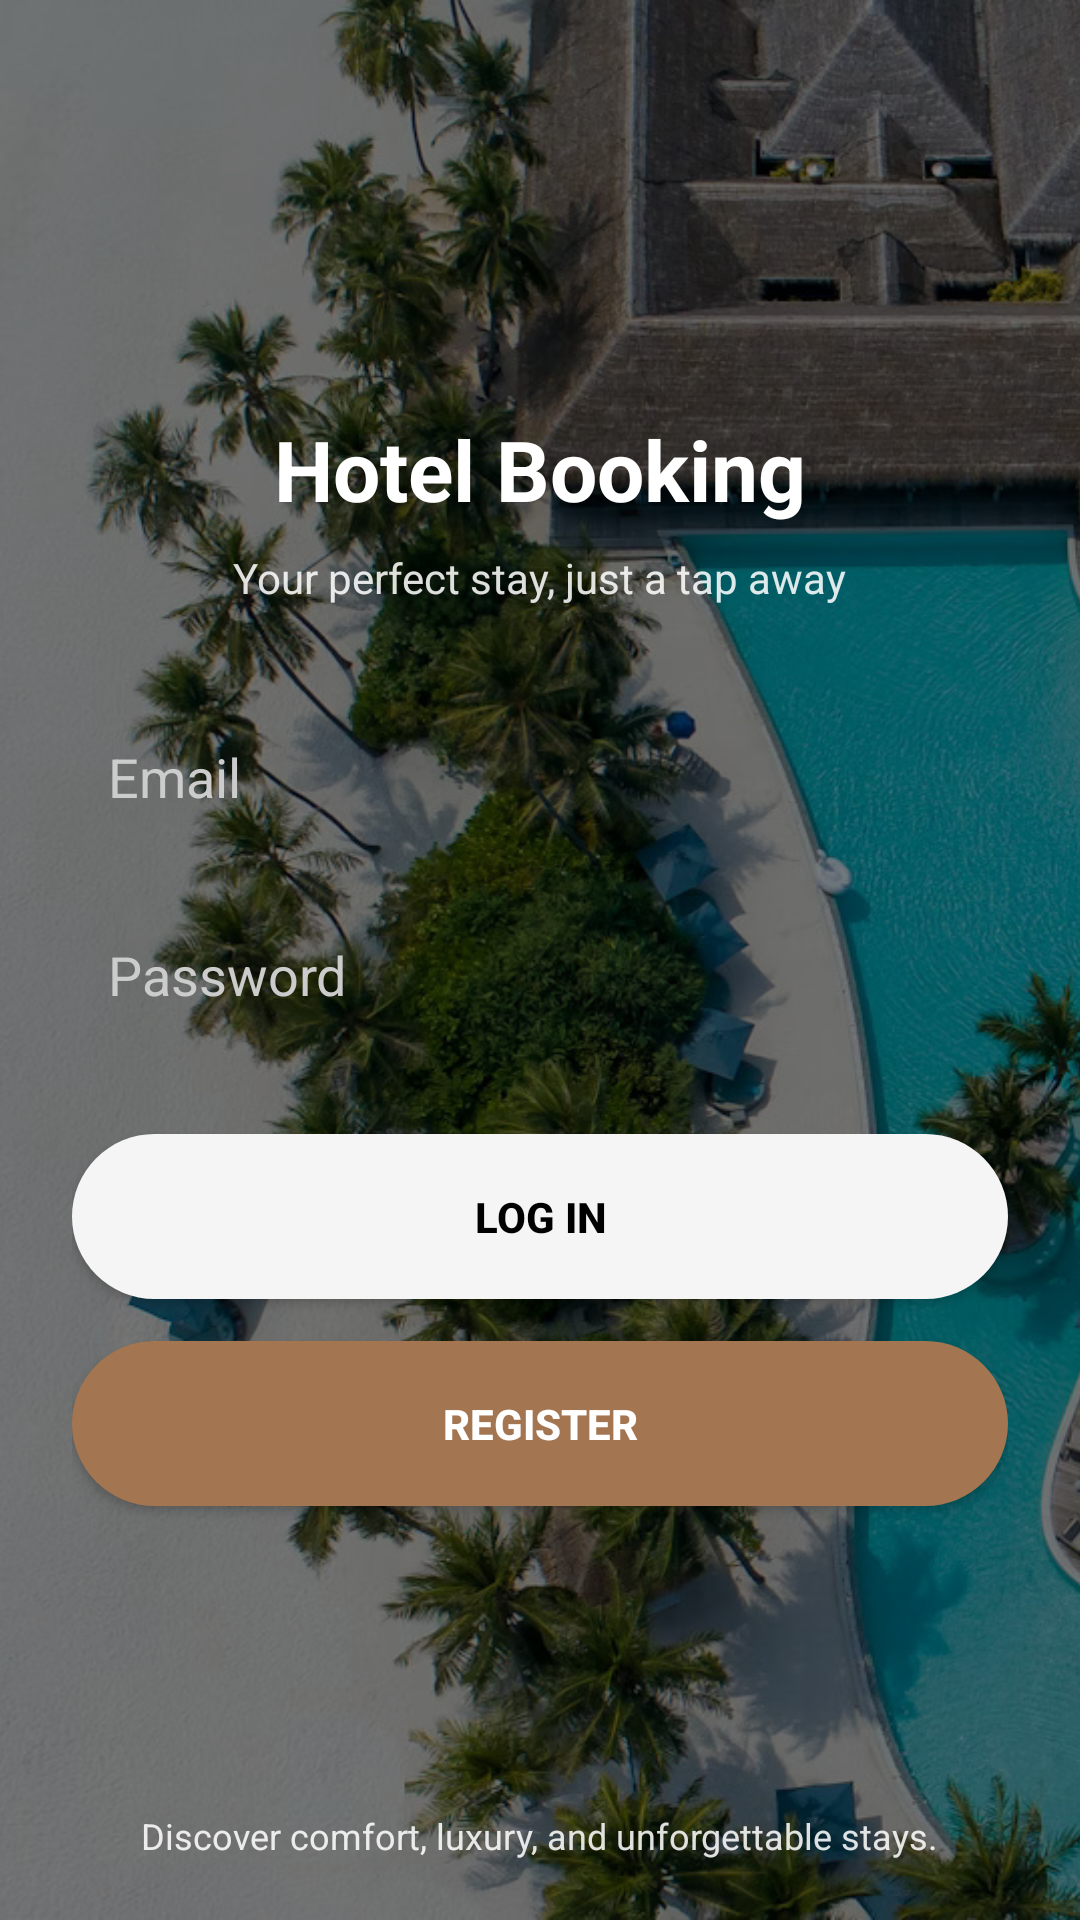

Android layout source for this screen:
<!-- AndroidManifest.xml: activity theme Theme.HotelReservationApp -->
<!-- res/layout/activity_main.xml -->
<?xml version="1.0" encoding="utf-8"?>
<RelativeLayout xmlns:android="http://schemas.android.com/apk/res/android"
    android:layout_width="match_parent"
    android:layout_height="match_parent">

    
    <ImageView
        android:layout_width="match_parent"
        android:layout_height="match_parent"
        android:scaleType="centerCrop"
        android:src="@drawable/hotel_bg" />

    
    <View
        android:layout_width="match_parent"
        android:layout_height="match_parent"
        android:background="#80000000" />

    
    <LinearLayout
        android:layout_width="match_parent"
        android:layout_height="match_parent"
        android:orientation="vertical"
        android:gravity="center"
        android:padding="24dp">

        
        <TextView
            android:layout_width="wrap_content"
            android:layout_height="wrap_content"
            android:text="Hotel Booking"
            android:textColor="#FFFFFF"
            android:textSize="28sp"
            android:textStyle="bold"
            android:layout_marginBottom="8dp" />

        
        <TextView
            android:layout_width="wrap_content"
            android:layout_height="wrap_content"
            android:text="Your perfect stay, just a tap away"
            android:textColor="#DDFFFFFF"
            android:textSize="14sp"
            android:layout_marginBottom="32dp" />

        
        <EditText
            android:id="@+id/etEmail"
            android:layout_width="match_parent"
            android:layout_height="50dp"
            android:hint="Email"
            android:inputType="textEmailAddress"
            android:textColor="#FFFFFF"
            android:textColorHint="#CCCCCC"
            android:background="@drawable/edittext_bg"
            android:padding="12dp"
            android:layout_marginBottom="16dp"/>

        
        <EditText
            android:id="@+id/etPassword"
            android:layout_width="match_parent"
            android:layout_height="50dp"
            android:hint="Password"
            android:inputType="textPassword"
            android:textColor="#FFFFFF"
            android:textColorHint="#CCCCCC"
            android:background="@drawable/edittext_bg"
            android:padding="12dp"
            android:layout_marginBottom="28dp"/>

        
        <Button
            android:id="@+id/btnLogin"
            android:layout_width="match_parent"
            android:layout_height="55dp"
            android:text="Log In"
            android:textColor="#000000"
            android:textStyle="bold"
            android:background="@drawable/btn_white_rounded"
            android:layout_marginBottom="14dp"/>

        
        <Button
            android:id="@+id/btnSignup"
            android:layout_width="match_parent"
            android:layout_height="55dp"
            android:text="Register"
            android:textColor="#FFFFFF"
            android:textStyle="bold"
            android:background="@drawable/btn_brown_rounded"/>

    </LinearLayout>

    
    <TextView
        android:layout_width="wrap_content"
        android:layout_height="wrap_content"
        android:text="Discover comfort, luxury, and unforgettable stays."
        android:textColor="#DDFFFFFF"
        android:textSize="12sp"
        android:layout_alignParentBottom="true"
        android:layout_centerHorizontal="true"
        android:layout_marginBottom="20dp"/>

</RelativeLayout>
<!-- resources referenced by this layout -->
<resources>
  <!-- drawable btn_brown_rounded (drawable) -->
  <shape xmlns:android="http://schemas.android.com/apk/res/android">
      <solid android:color="#A47551"/>
      <corners android:radius="30dp"/>
  </shape>
  <!-- drawable btn_white_rounded (drawable) -->
  <shape xmlns:android="http://schemas.android.com/apk/res/android">
      <solid android:color="#F5F5F5"/>
      <corners android:radius="30dp"/>
  </shape>
  <!-- drawable hotel_bg: jpg bitmap (drawable, 321756 bytes) -->
  <style name="Theme.HotelReservationApp" parent="Theme.AppCompat.Light.NoActionBar">
          <item name="colorPrimary">#000000</item>
          <item name="colorPrimaryDark">#000000</item>
          <item name="colorAccent">#000000</item>
      </style>
</resources>
